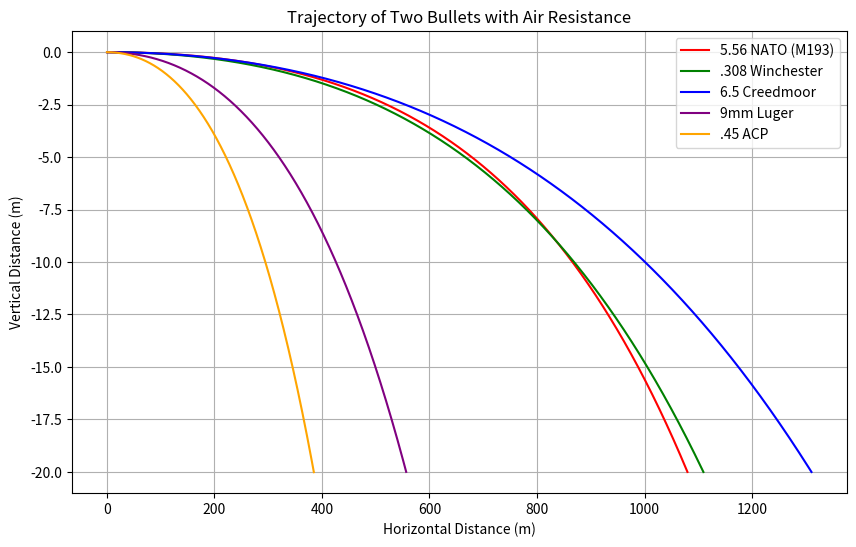

The matplotlib source for this figure:
import numpy as np
import matplotlib.pyplot as plt

def simulate_bullet(mass, v0, angle, Cd, A):
    # Constants
    g = 9.81  # Acceleration due to gravity (m/s^2)
    rho = 1.225  # Air density at sea level (kg/m^3)

    # Time step and simulation time
    dt = 0.001
    t_max = 10  # simulation time in seconds
    t = np.arange(0, t_max, dt)

    # Initialize arrays for x, y, vx, vy
    x, y = np.zeros_like(t), np.zeros_like(t)
    vx, vy = v0 * np.cos(angle), v0 * np.sin(angle)

    for i in range(1, len(t)):
        # Previous step velocities
        v_prev = np.sqrt(vx**2 + vy**2)
        
        # Calculate drag force
        drag = 0.5 * rho * v_prev**2 * Cd * A
        
        # Drag components in x and y directions
        drag_x = drag * vx / v_prev if v_prev != 0 else 0
        drag_y = drag * vy / v_prev if v_prev != 0 else 0
        
        # Update velocities
        vx += -drag_x / mass * dt
        vy += (-g - drag_y / mass) * dt
        
        # Update positions
        x[i] = x[i-1] + vx * dt
        y[i] = y[i-1] + vy * dt
        
        # Stop simulation if bullet hits the ground
        if y[i] < -20:
            break

    # Slice arrays to only keep valid data
    valid_indices = y != 0
    return t[valid_indices], x[valid_indices], y[valid_indices]
# Simulate both bullets


bullets = {
    '5.56 NATO (M193)': {
        'mass': 0.0036,  # kg
        'v0': 925,       # m/s
        'angle': np.radians(0),  # radians
        'Cd': 0.30,      # Drag coefficient (Spitzer bullet)
        'A': 0.000024    # Cross-sectional area in m^2
    },
    '.308 Winchester': {
        'mass': 0.0097,  # kg
        'v0': 835,       # m/s
        'angle': np.radians(0),  # radians
        'Cd': 0.295,     # Drag coefficient (Spitzer bullet)
        'A': 0.000051    # Cross-sectional area in m^2
    },
    '6.5 Creedmoor': {
        'mass': 0.0091,  # kg
        'v0': 875,       # m/s
        'angle': np.radians(0),  # radians
        'Cd': 0.27,      # Drag coefficient (VLD bullet)
        'A': 0.000033    # Cross-sectional area in m^2
    },
    '9mm Luger': {
        'mass': 0.0080,  # kg
        'v0': 375,       # m/s
        'angle': np.radians(0),  # radians
        'Cd': 0.42,      # Drag coefficient (Round-nose bullet)
        'A': 0.000045    # Cross-sectional area in m^2
    },
    '.45 ACP': {
        'mass': 0.0149,  # kg
        'v0': 260,       # m/s
        'angle': np.radians(0),  # radians
        'Cd': 0.45,      # Drag coefficient (Flat-nosed bullet)
        'A': 0.000114    # Cross-sectional area in m^2
    }
}


# Plotting
plt.figure(figsize=(10, 6))


colors = ['red', 'green', 'blue', 'purple', 'orange']
color_index = 0

for name, bullet in bullets.items():
    t1, x1, y1 = simulate_bullet(**bullet)
    if color_index >= len(colors):
        color_index = 0  
    plt.plot(x1, y1, '-', color=colors[color_index], label=name)
    color_index += 1  

# for name, bullet in bullets.items():
#     t1, x1, y1 = simulate_bullet(**bullet)
#     plt.plot(x1, y1, 'b-', label=name)


plt.xlabel('Horizontal Distance (m)')
plt.ylabel('Vertical Distance (m)')
plt.title('Trajectory of Two Bullets with Air Resistance')
plt.legend()
plt.grid(True)
plt.show()
